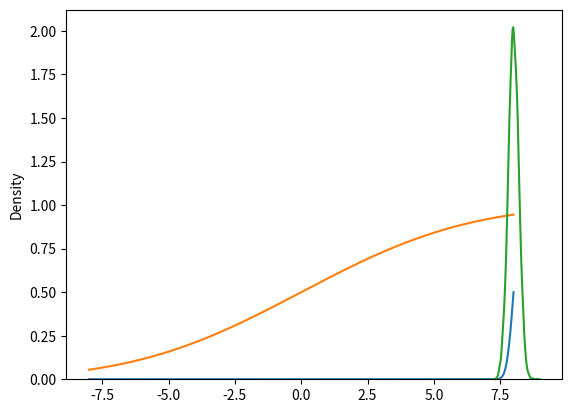

Recreate this plot in Python.
import numpy as np
import matplotlib.pyplot as plt
from scipy import special
from scipy.stats import norm
import seaborn as sns

class Gaussian:

    def __init__(self,d,hyperparams):
        self.dim = d
        self.hyperparams = hyperparams #matrix or vector, depends on dimensions

        self.mu = [0.]*self.dim
        self.sigma = [0.]*self.dim

        for i in range(self.dim):
            self.mu[i] = self.hyperparams[i][0]
            self.sigma[i] = self.hyperparams[i][1]

    # PDF
    def get_one_pdf_value(self,x,pos): 
        return np.divide(1,np.sqrt(2*3.1416)*self.sigma[pos])*np.exp(-np.power(np.abs(self.mu[pos] - x),2)/(2*np.power(self.sigma[pos],2)))

    def get_pdf_values(self,x,pos):
        values = [0.]*len(x)
        for i in range(len(x)):
            values[i] += self.get_one_pdf_value(x[i],pos)
        return values

    # CDF
    def get_one_cdf_value(self,x,pos): 
        return 0.5*(1+special.erf(np.divide(x-self.mu[pos],self.sigma[pos]*np.sqrt(2))))

    def get_cdf_values(self,x,pos):
        values = [0.]*len(x)
        for i in range(len(x)):
            values[i] += self.get_one_cdf_value(x[i],pos)
        return values

    # Inverse CDF
    def inv_cdf(self,x,pos):
        return self.sigma[pos]*np.sqrt(2)*special.erfinv((2*x-1))+self.mu[pos]

    # Generate random samples
    def get_one_sample(self,pos):
        u = np.random.random()
        return self.inv_cdf(u,pos)

    def get_samples(self,pos,nsamples):
        values = [0.]*nsamples
        for i in range(nsamples):
            values[i] = self.get_one_sample(pos)

        return values

class Uniform:

    def __init__(self,d,hyperparams):
        self.dim = d
        self.hyperparams = hyperparams #matrix or vector, depends on dimensions

        self.lb = [0.]*self.dim
        self.ub = [0.]*self.dim

        for i in range(self.dim):
            self.lb[i] = self.hyperparams[i][0]
            self.ub[i] = self.hyperparams[i][1]

        self.hypvol = np.subtract(self.ub,self.lb)

    def get_one_pdf_value(self,x,pos): 
        if x>=self.lb[pos] and x<=self.ub[pos]:
            return np.divide(1,np.prod(self.hypvol))
        else:
            return 0.

    def get_pdf_values(self,x,pos):
        values = [0.]*len(x)
        for i in range(len(x)):
            values[i] += self.get_one_pdf_value(x[i],pos)
        return values

# class LogUniform:

#     def __init__(self,d,hyperparams):
#         self.dim = d
#         self.hyperparams = hyperparams #matrix or vector, depends on dimensions

#         self.lb = [0.]*self.dim
#         self.ub = [0.]*self.dim

#         for i in range(self.dim):
#             self.lb[i] = np.log10(self.hyperparams[i][0])
#             self.ub[i] = np.log10(self.hyperparams[i][1])

#         self.hypvol = np.abs(np.subtract(self.ub,self.lb))

#     def get_one_pdf_value(self,x,pos): 
#         if np.log10(x)>=self.lb[pos] and np.log10(x)<=self.ub[pos]:
#             return np.divide(1,np.prod(self.hypvol))
#         else:
#             return 0.

#     def get_pdf_values(self,x,pos):
#         values = [0.]*len(x)
#         for i in range(len(x)):
#             values[i] = self.get_one_pdf_value(x[i],pos)
#         return values

hyp = [[8.,0.2]]
h = [[0.,5.]]

Ps = Gaussian(1,hyp)
P = Gaussian(1,h)

x = np.linspace(0.00001,10.,1000)
y = np.linspace(-8.,8.,1000)

plt.plot(y,Ps.get_cdf_values(y,0))
plt.plot(y,P.get_cdf_values(y,0))
# plt.xscale('log')
plt.show()

sns.kdeplot(Ps.get_samples(0,10000))
plt.show()










# class ProbabilityDistribution:

#     def __init__(self,type,d,hyperparams):
#         self.distribution = type
#         self.dim = d
#         self.hyperparams = hyperparams #matrix or vector, depends on dimensions

#         if self.distribution == "uniform":
#             self.lb = [0.]*self.dim
#             self.ub = [0.]*self.dim

#             for i in range(self.dim):
#                 self.lb[i] = self.hyperparams[i][0]
#                 self.ub[i] = self.hyperparams[i][1]

#             self.hypvol = np.subtract(self.ub,self.lb)

#             def density(self,x,pos):
#                 if x>=self.lb[pos] and x<=self.ub[pos]:
#                     return np.divide(1,np.prod(self.hypvol))
#                 else:
#                     return 0.

#             def logdensity(self,x,pos):
#                 if x>=self.lb[pos] and x<=self.ub[pos]:
#                     return np.log(np.divide(1,np.prod(self.hypvol)))
#                 else:
#                     return 0.

#         elif self.distribution == "gaussian":
#             self.mu = [0.]*self.dim
#             self.sigma = [0.]*self.dim

#             for i in range(self.dim):
#                 self.mu[i] = self.hyperparams[i][0]
#                 self.sigma[i] = self.hyperparams[i][1]

#             def density(self,x,pos):
#                 return np.divide(1,np.sqrt(2*3.1416)*self.sigma[pos])*np.exp(-np.power(np.abs(self.mu[pos] - x),2)/(2*np.power(self.sigma[pos],2)))

#             def logdensity(self,x,pos):
#                 return np.log(np.divide(1,np.sqrt(2*3.1416)*self.sigma[pos])*np.exp(-np.power(np.abs(self.mu[pos] - x),2)/(2*np.power(self.sigma[pos],2))))

#         else:
#             raise ValueError("Probability distribution not implemented")

#     def get_one_pdf_value(self,x,pos): 
#         return self.density(x,pos)

#     def get_pdf_values(self,x,pos):
#         values = [0.]*len(x)
#         for i in range(len(x)):
#             values[i] += self.get_one_pdf_value(x[i],pos)
#         return values


    # def get_one_pdf_value(self,x,pos,log): 

    #     if self.distribution == "uniform":
    #         self.lb = [0.]*self.dim
    #         self.ub = [0.]*self.dim

    #         for i in range(self.dim):
    #             self.lb[i] = self.hyperparams[i][0]
    #             self.ub[i] = self.hyperparams[i][1]

    #         hypvol = np.subtract(self.ub,self.lb)

    #         if log == False:
    #             if x>=self.lb[pos] and x<=self.ub[pos]:
    #                 return np.divide(1,np.prod(hypvol))
    #             else:
    #                 return 0.

    #         else:
    #             if x>=self.lb[pos] and x<=self.ub[pos]:
    #                 return np.log(np.divide(1,np.prod(hypvol)))
    #             else:
    #                 return 0.

    #     elif self.distribution == "gaussian":
    #         self.mu = [0.]*self.dim
    #         self.sigma = [0.]*self.dim

    #         for i in range(self.dim):
    #             self.mu[i] = self.hyperparams[i][0]
    #             self.sigma[i] = self.hyperparams[i][1]

    #         if log == False:
    #             return np.divide(1,np.sqrt(2*3.1416)*self.sigma[pos])*np.exp(-np.power(np.abs(self.mu[pos] - x),2)/(2*np.power(self.sigma[pos],2)))

    #         else:
    #             return np.log(np.divide(1,np.sqrt(2*3.1416)*self.sigma[pos])*np.exp(-np.power(np.abs(self.mu[pos] - x),2)/(2*np.power(self.sigma[pos],2))))

    #     else:
    #         raise ValueError("Probability distribution not implemented")

    # def get_pdf_values(self,x,pos,log):
    #     values = [0.]*len(x)
    #     for i in range(len(x)):
    #         values[i] += self.get_one_pdf_value(x[i],pos,log)
    #     return values

#######
    # def get_pdf_values(self,x,pos,log): # x can be a vector or a single value. pos is a parameter thar denotes the position of the variable we want to compute in the hyperparameter matrix
    #     values = [0.]*len(x)

    #     if self.distribution == "uniform":
    #         self.lb = [0.]*self.dim
    #         self.ub = [0.]*self.dim

    #         for i in range(self.dim):
    #             self.lb[i] = self.hyperparams[i][0]
    #             self.ub[i] = self.hyperparams[i][1]

    #         hypvol = np.subtract(self.ub,self.lb)

    #         if log == False:
    #             for i in range(len(x)):
    #                 if x[i]>=self.lb[pos] and x[i]<=self.ub[pos]:
    #                     values[i] += np.divide(1,np.prod(hypvol))
    #                 else:
    #                     continue

    #         else:
    #             for i in range(len(x)):
    #                 if x[i]>=self.lb[pos] and x[i]<=self.ub[pos]:
    #                     values[i] += np.log(np.divide(1,np.prod(hypvol)))
    #                 else:
    #                     continue

    #         return values

    #     if self.distribution == "gaussian":
    #         self.mu = [0.]*self.dim
    #         self.sigma = [0.]*self.dim

    #         for i in range(self.dim):
    #             self.mu[i] = self.hyperparams[i][0]
    #             self.sigma[i] = self.hyperparams[i][1]

    #         if log == False:
    #             for i in range(len(x)):
    #                 values[i] += np.divide(1,np.sqrt(2*3.1416)*self.sigma[pos])*np.exp(-np.power(np.abs(self.mu[pos] - x[i]),2)/(2*np.power(self.sigma[pos],2)))

    #         else:
    #             for i in range(len(x)):
    #                 values[i] += np.log(np.divide(1,np.sqrt(2*3.1416)*self.sigma[pos])*np.exp(-np.power(np.abs(self.mu[pos] - x[i]),2)/(2*np.power(self.sigma[pos],2))))

    #         return values

    #     else:
    #         raise ValueError("Probability distribution not implemented")